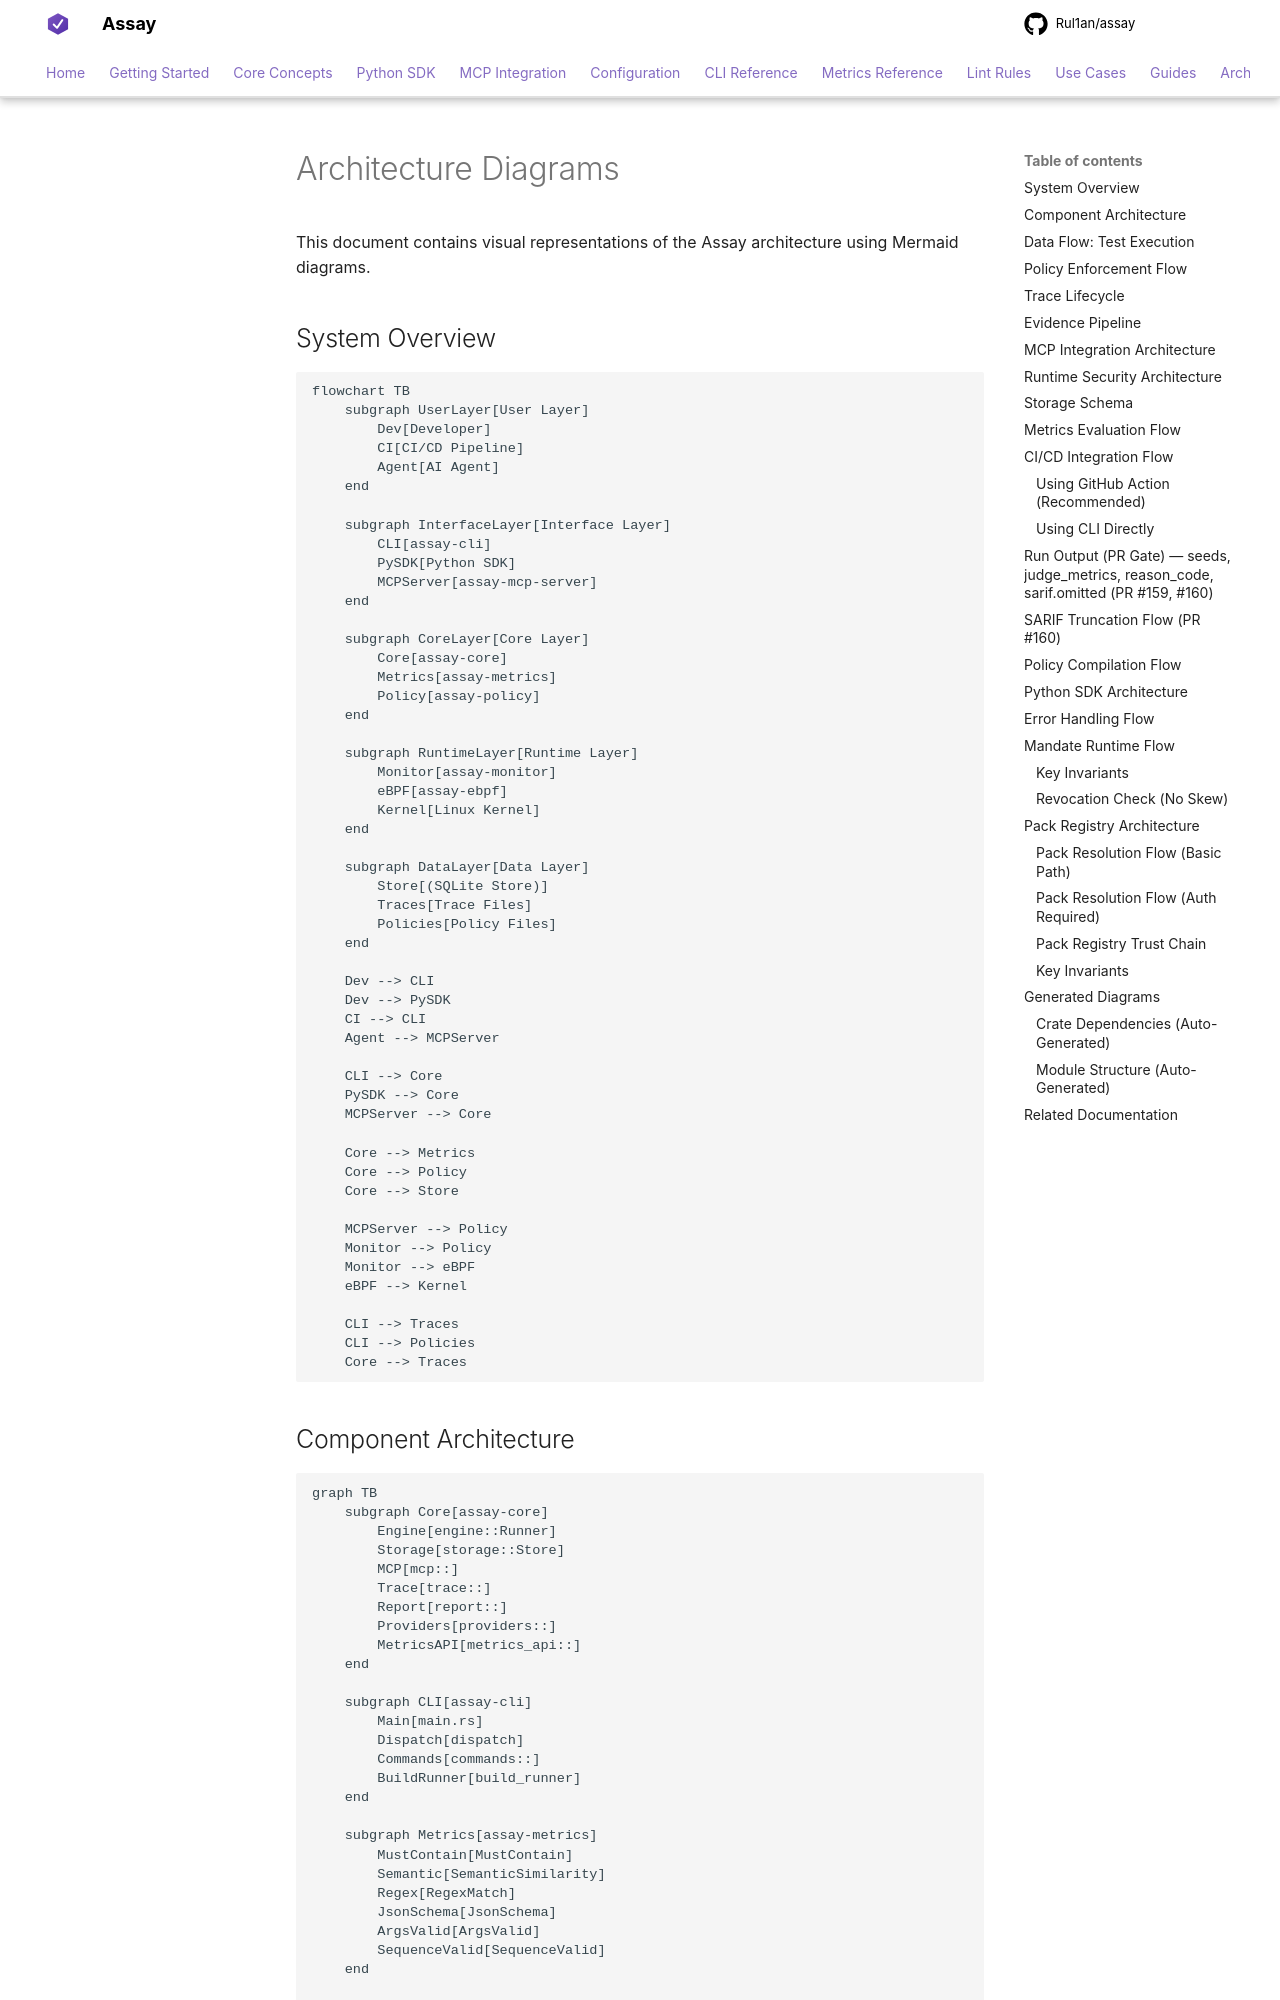

repository: Rul1an/assay · page: AIcontext/architecture-diagrams/index.html · generator: mkdocs

# Architecture Diagrams

This document contains visual representations of the Assay architecture using Mermaid diagrams.

## System Overview

```mermaid
flowchart TB
    subgraph UserLayer[User Layer]
        Dev[Developer]
        CI[CI/CD Pipeline]
        Agent[AI Agent]
    end

    subgraph InterfaceLayer[Interface Layer]
        CLI[assay-cli]
        PySDK[Python SDK]
        MCPServer[assay-mcp-server]
    end

    subgraph CoreLayer[Core Layer]
        Core[assay-core]
        Metrics[assay-metrics]
        Policy[assay-policy]
    end

    subgraph RuntimeLayer[Runtime Layer]
        Monitor[assay-monitor]
        eBPF[assay-ebpf]
        Kernel[Linux Kernel]
    end

    subgraph DataLayer[Data Layer]
        Store[(SQLite Store)]
        Traces[Trace Files]
        Policies[Policy Files]
    end

    Dev --> CLI
    Dev --> PySDK
    CI --> CLI
    Agent --> MCPServer

    CLI --> Core
    PySDK --> Core
    MCPServer --> Core

    Core --> Metrics
    Core --> Policy
    Core --> Store

    MCPServer --> Policy
    Monitor --> Policy
    Monitor --> eBPF
    eBPF --> Kernel

    CLI --> Traces
    CLI --> Policies
    Core --> Traces
```

## Component Architecture

```mermaid
graph TB
    subgraph Core[assay-core]
        Engine[engine::Runner]
        Storage[storage::Store]
        MCP[mcp::]
        Trace[trace::]
        Report[report::]
        Providers[providers::]
        MetricsAPI[metrics_api::]
    end

    subgraph CLI[assay-cli]
        Main[main.rs]
        Dispatch[dispatch]
        Commands[commands::]
        BuildRunner[build_runner]
    end

    subgraph Metrics[assay-metrics]
        MustContain[MustContain]
        Semantic[SemanticSimilarity]
        Regex[RegexMatch]
        JsonSchema[JsonSchema]
        ArgsValid[ArgsValid]
        SequenceValid[SequenceValid]
    end

    subgraph MCP[assay-mcp-server]
        Server[MCP Server]
        Proxy[Proxy Handler]
    end

    subgraph Monitor[assay-monitor]
        MonitorCore[Monitor Core]
        EventStream[Event Stream]
    end

    Main --> Dispatch
    Dispatch --> Commands
    Commands --> BuildRunner
    BuildRunner --> Engine
    Engine --> Storage
    Engine --> Providers
    Engine --> MetricsAPI
    MetricsAPI --> Metrics
    Engine --> Report

    Server --> Proxy
    Proxy --> MCP
    MCP --> Policy

    MonitorCore --> EventStream
    MonitorCore --> eBPF

    style Core fill:#fff4e1
    style CLI fill:#e1f5ff
    style Metrics fill:#e8f5e9
    style MCP fill:#f3e5f5
    style Monitor fill:#ffebee
```
